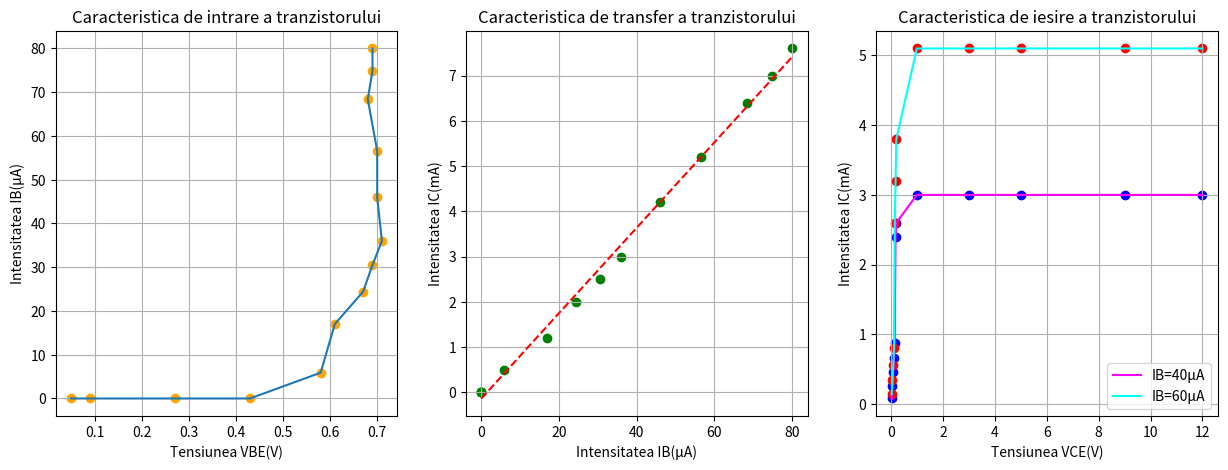

Generate this figure with matplotlib:
import matplotlib.pyplot as plt
import numpy as np

figure, img = plt.subplots(1,3, figsize=(15,5))

def CaracteristicaIntrare():
    VBE = [[0.05],[0.09],[0.27],[0.43],[0.58],[0.61],[0.67],[0.69],[0.71],[0.70],[0.70],[0.68],[0.69],[0.69]]
    IB = [[0],[0],[0],[0],[5.9],[17],[24.4],[30.5],[36],[46],[56.6],[68.4],[74.85],[80]]

    img[0].plot(VBE,IB)
    img[0].scatter(VBE,IB, marker='o', color='orange')
    img[0].set_title('Caracteristica de intrare a tranzistorului')
    img[0].set_xlabel('Tensiunea VBE(V)')
    img[0].set_ylabel('Intensitatea IB(μA)')
    img[0].grid()

def CaracteristicaTransfer():
    IB = [[0],[0],[0],[0],[5.9],[17],[24.4],[30.5],[36],[46],[56.6],[68.4],[74.85],[80]]
    IC = [[0],[0],[0],[0],[0.5],[1.2],[2],[2.5],[3],[4.2],[5.2],[6.4],[7],[7.6]]

    coefficients = np.polyfit(np.array(IB).flatten(), np.array(IC).flatten(), 1)
    fit_line = np.poly1d(coefficients)
    img[1].plot(np.array(IB).flatten(), fit_line(np.array(IB).flatten()), 'r--')
    img[1].scatter(IB,IC, marker='o', color='green')
    img[1].set_title('Caracteristica de transfer a tranzistorului')
    img[1].set_xlabel('Intensitatea IB(μA)')
    img[1].set_ylabel('Intensitatea IC(mA)')
    img[1].grid()
    print("Beta = " + str(coefficients[0]))

def CaracteristicaIesire():
    VCE = [[0.03],[0.06],[0.09],[0.12],[0.15],[0.18],[0.21],[1],[3],[5],[9],[12]]
    IC = [[0.08],[0.26],[0.46],[0.66],[0.88],[2.4],[2.6],[3],[3],[3],[3],[3]]

    img[2].plot(VCE,IC,'magenta', label='IB=40μA')
    img[2].scatter(VCE,IC, marker='o', color='blue')
    img[2].set_title('Caracteristica de iesire a tranzistorului')
    img[2].set_xlabel('Tensiunea VCE(V)')
    img[2].set_ylabel('Intensitatea IC(mA)')
    img[2].grid()

    #VCE = [[0.03],[0.06],[0.09],[0.12],[0.15],[0.18],[0.21],[1],[3],[5],[9],[12]]
    IC = [[0.14],[0.34],[0.56],[0.8],[2.6],[3.2],[3.8],[5.1],[5.1],[5.1],[5.1],[5.1]]
    img[2].plot(VCE,IC,'cyan',label='IB=60μA')
    img[2].scatter(VCE,IC, marker='o', color='red')
    img[2].legend()

CaracteristicaIntrare()
CaracteristicaTransfer()
CaracteristicaIesire()
plt.show()